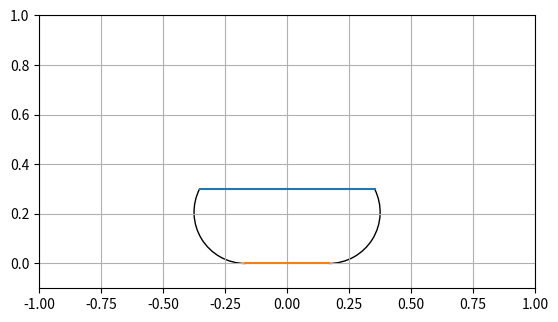

The matplotlib source for this figure:
import numpy as np
import sympy as sp
from math import *
import matplotlib as mpl
import matplotlib.pyplot as plt
import matplotlib.patches
import matplotlib.path

it_cnt = 10000
tao = 0.01
Ax, Bx, Ay, By, C = -0.353, 0.353, 0.3, 0.3, 3.0 * np.pi / 8.0
x = np.array([1.0, 1.0, 1.0, 1.0, 1.0])
for i in range(it_cnt):
  x -= np.array([x[0] + x[2] * cos(3.0 * np.pi / 2.0 - x[3]) - Ax,
                 x[1] + x[2] * cos(3.0 * np.pi / 2.0 + x[4]) - Bx,
                 x[2] + x[2] * sin(3.0 * np.pi / 2.0 - x[3]) - Ay,
                 (x[3] + x[4]) * x[2] + (x[1] - x[0]) - C,
                 x[2] + x[2] * sin(3.0 * np.pi / 2.0 + x[4]) - By]) * tao
print(x)
plt.grid()
plt.xlim(-1, 1)
plt.ylim(-0.1, 1)

axes = plt.gca()
axes.set_aspect("equal")

arc1 = mpl.patches.Arc((x[0], x[2]), 2.0 * x[2], 2.0 * x[2], theta1 = (270.0 - x[3] * 180.0 / np.pi), theta2 = 270.0)
arc2 = mpl.patches.Arc((x[1], x[2]), 2.0 * x[2], 2.0 * x[2], theta1 = 270.0, theta2 = 270.0 + x[4] * 180.0 / np.pi)
plt.plot([Ax, Bx], [Ay, By])
plt.plot([x[0], x[1]], [0, 0])
axes.add_patch(arc1)
axes.add_patch(arc2)
plt.show()
